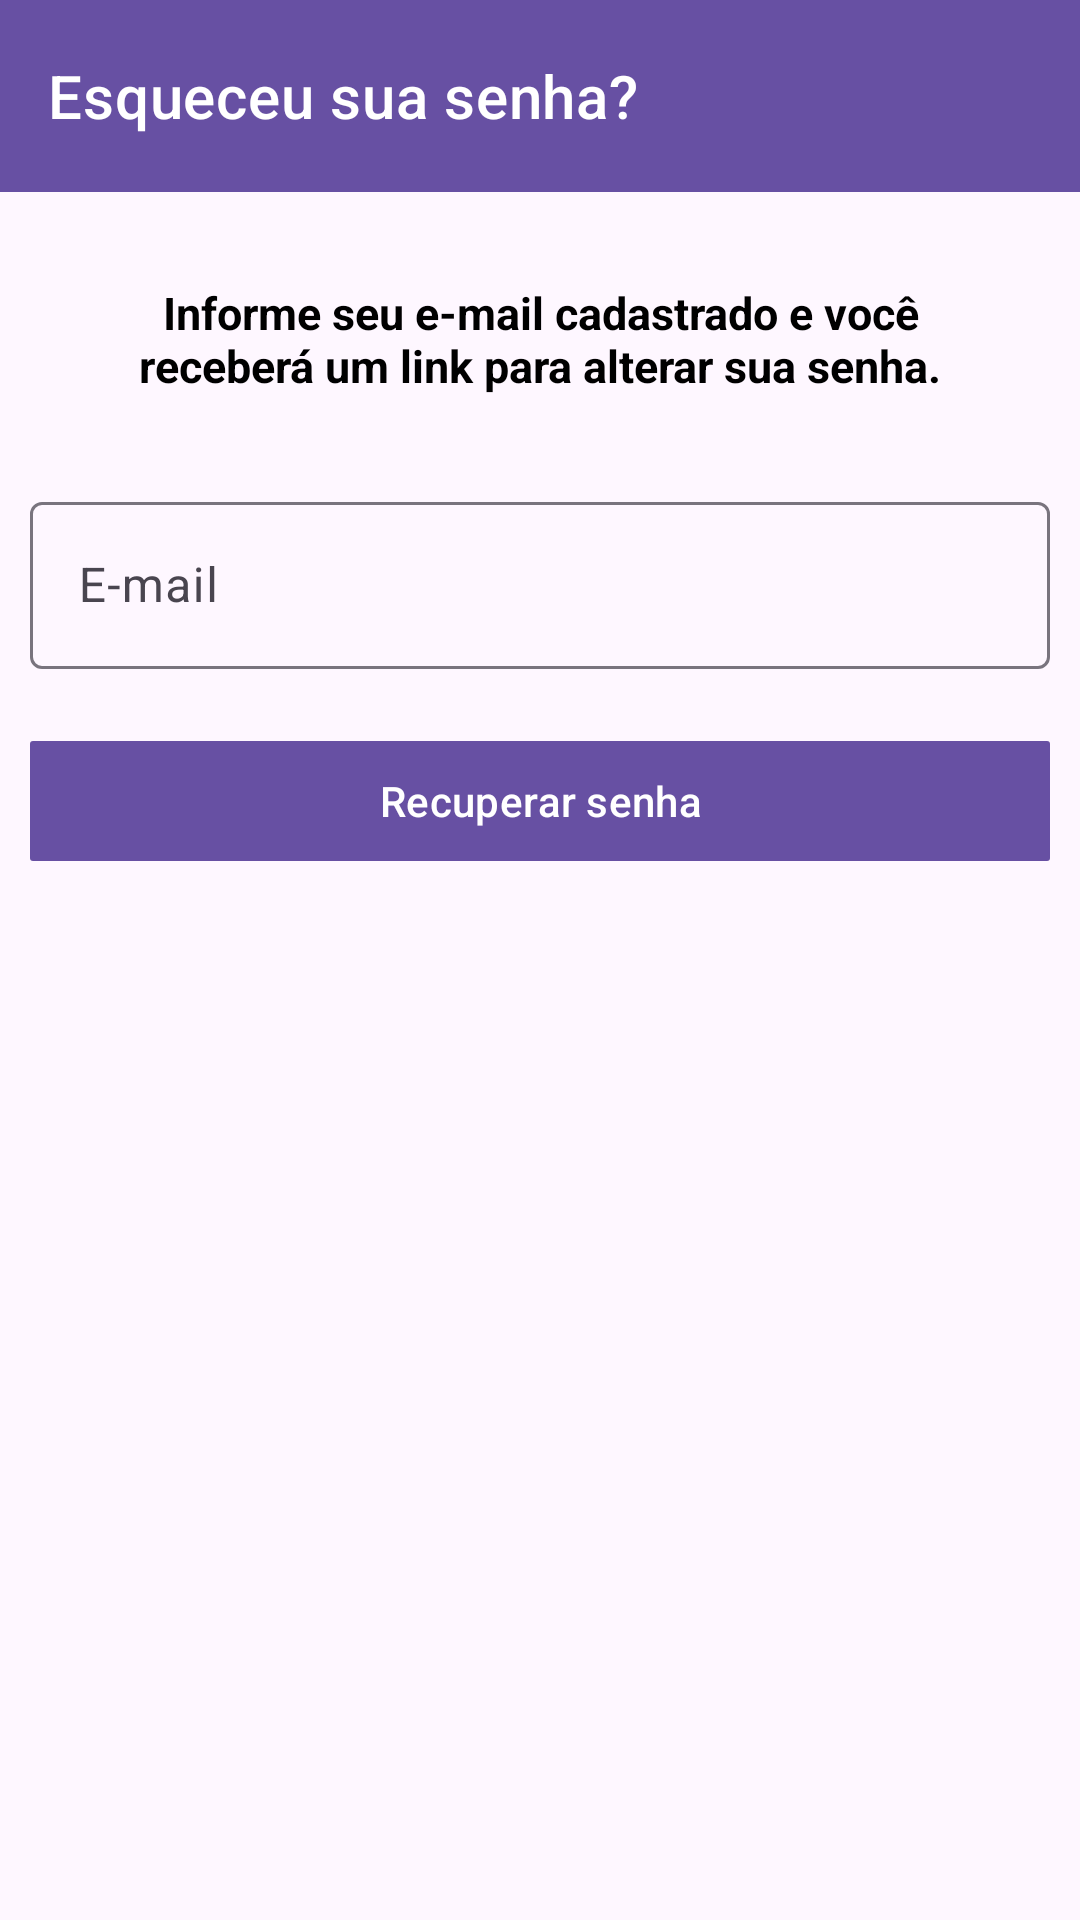

Android layout source for this screen:
<!-- AndroidManifest.xml: application theme Theme.FirebaseApp -->
<!-- res/layout/recuperar_conta_layout.xml -->
<?xml version="1.0" encoding="utf-8"?>
<LinearLayout xmlns:android="http://schemas.android.com/apk/res/android"
    xmlns:app="http://schemas.android.com/apk/res-auto"
    xmlns:tools="http://schemas.android.com/tools"
    android:id="@+id/main"
    android:layout_width="match_parent"
    android:layout_height="match_parent"
    android:orientation="vertical"
    tools:context=".RecuperarContaActivity">

    <com.google.android.material.appbar.AppBarLayout
        android:layout_width="match_parent"
        android:layout_height="wrap_content">

        <com.google.android.material.appbar.MaterialToolbar
            android:id="@+id/idToolBarRecuperarConta"
            style="@style/Widget.MaterialComponents.Toolbar.Primary"
            android:layout_width="match_parent"
            android:layout_height="wrap_content"
            android:minHeight="?attr/actionBarSize"
            app:navigationIcon="@drawable/baseline_arrow_back"
            app:title="Esqueceu sua senha?" />

    </com.google.android.material.appbar.AppBarLayout>

    <LinearLayout
        android:layout_width="match_parent"
        android:layout_height="match_parent"
        android:layout_margin="10dp"
        android:orientation="vertical">

        <TextView
            android:layout_width="match_parent"
            android:layout_height="wrap_content"
            android:layout_margin="20sp"
            android:gravity="center_horizontal"
            android:text="@string/informacao"
            android:textColor="#000"
            android:textSize="15sp"
            android:textStyle="bold" />

        <com.google.android.material.textfield.TextInputLayout
            android:layout_width="match_parent"
            android:layout_height="wrap_content"
            android:layout_marginTop="10dp"
            android:hint="@string/e_mail"
            app:endIconMode="clear_text"
            app:startIconContentDescription="Email icon"
            app:startIconDrawable="@drawable/baseline_email">

            <com.google.android.material.textfield.TextInputEditText
                android:id="@+id/txtEmailRecuperarConta"
                android:layout_width="match_parent"
                android:layout_height="wrap_content"
                android:focusable="true"
                android:inputType="textEmailAddress"
                android:maxLength="25" />

        </com.google.android.material.textfield.TextInputLayout>

        <com.google.android.material.button.MaterialButton
            android:id="@+id/btnRecuperaConta"
            android:layout_width="match_parent"
            android:layout_height="wrap_content"
            android:layout_marginTop="20dp"
            android:text="@string/recupera_senha"
            app:cornerRadius="1dp" />
    </LinearLayout>


</LinearLayout>
<!-- resources referenced by this layout -->
<resources>
  <string name="e_mail">E-mail</string>
  <string name="informacao">Informe seu e-mail cadastrado e você receberá um link para alterar sua senha.</string>
  <string name="recupera_senha">Recuperar senha</string>
  <style name="Theme.FirebaseApp" parent="Base.Theme.FirebaseApp" />
  <style name="Base.Theme.FirebaseApp" parent="Theme.Material3.DayNight.NoActionBar">
          
          <item name="colorPrimary">@color/colorPrimary</item>
      </style>
  <color name="colorPrimary">#6750A3</color>
</resources>
